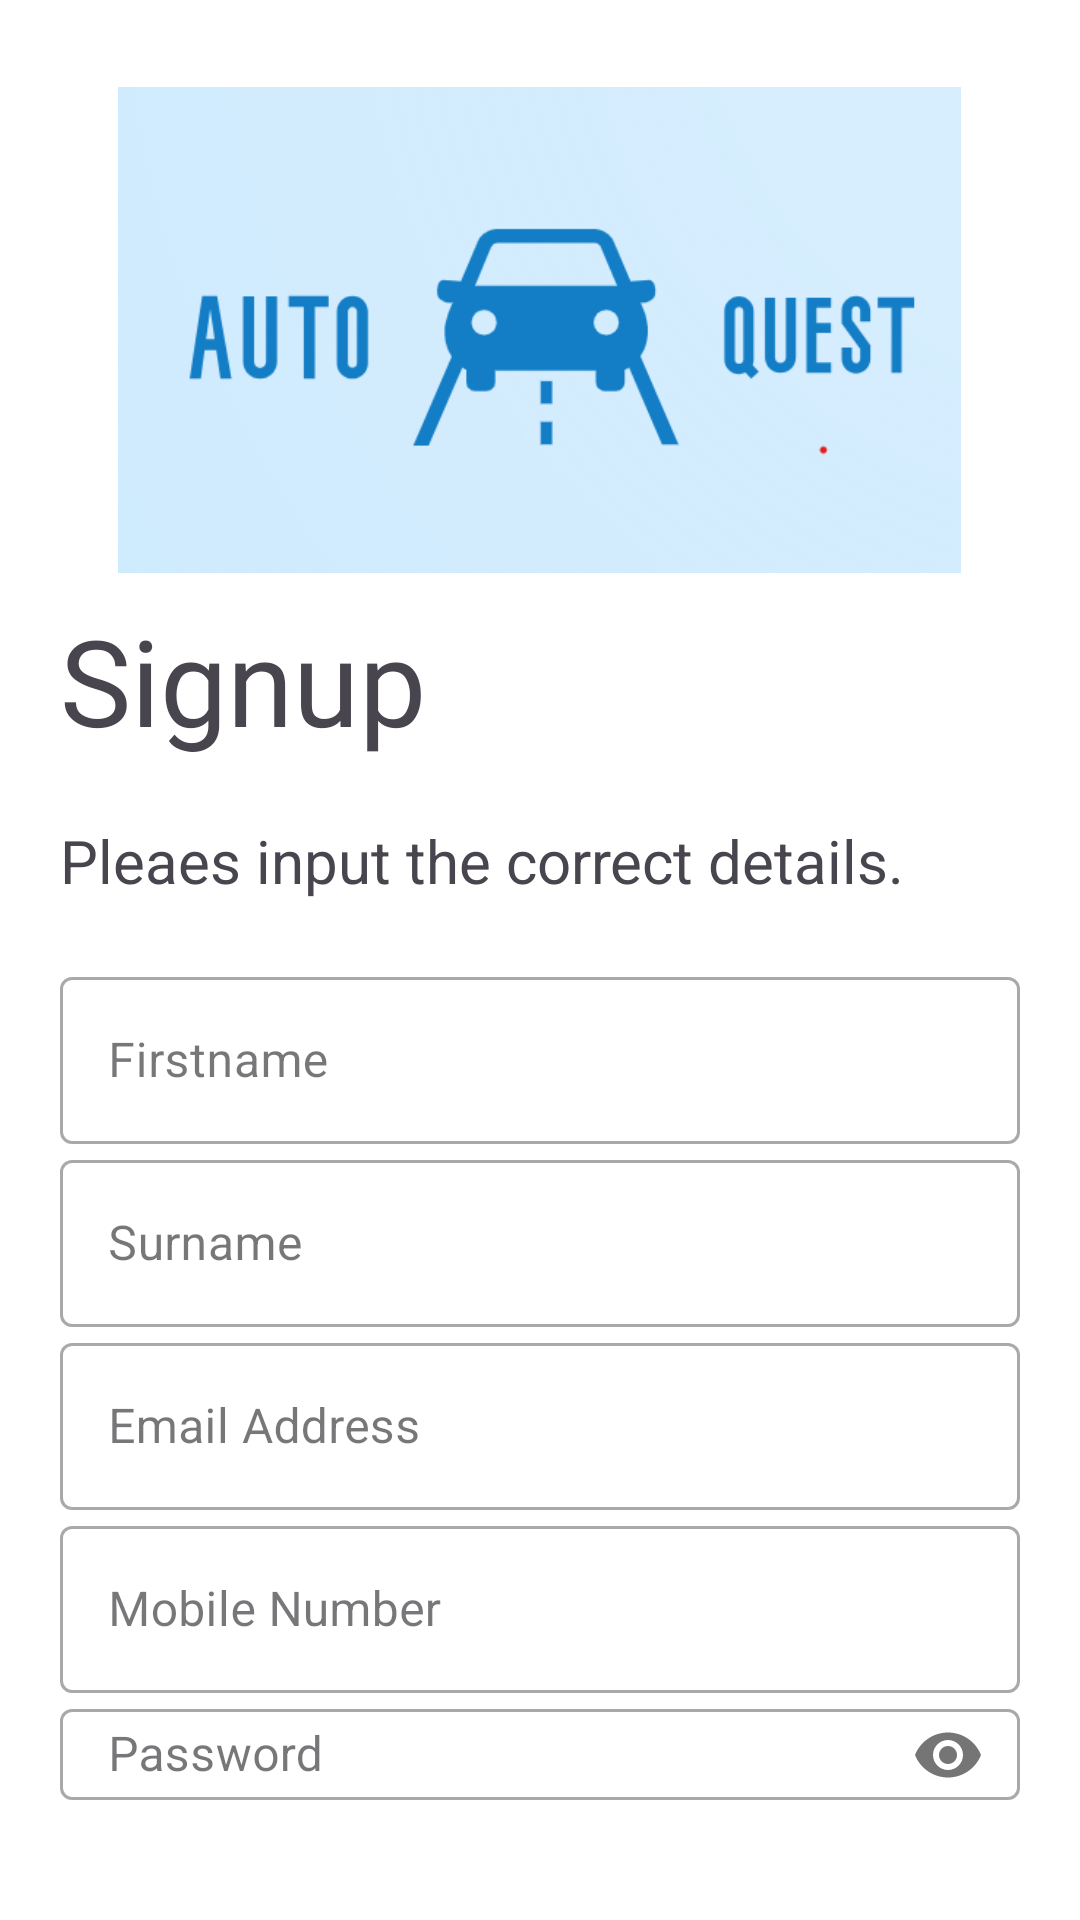

Here is an Android app screen rendered from its layout file. Give the layout XML and the strings, colors and styles it references.
<!-- AndroidManifest.xml: application theme Theme.AutoQuest_Application -->
<!-- res/layout/activity_registration.xml -->
<?xml version="1.0" encoding="utf-8"?>
<LinearLayout xmlns:android="http://schemas.android.com/apk/res/android"
    xmlns:app="http://schemas.android.com/apk/res-auto"
    xmlns:tools="http://schemas.android.com/tools"
    android:layout_width="match_parent"
    android:layout_height="match_parent"
    tools:context=".Registration"
    android:orientation="vertical"
    android:background="@color/white"
    android:padding="20dp">

    <ImageView
        android:layout_width="281dp"
        android:layout_height="180dp"
        android:src="@drawable/aq_logo"
        android:layout_gravity="center"/>

    <TextView
        android:layout_width="wrap_content"
        android:layout_height="wrap_content"
        android:text="Signup"
        android:textSize="40sp"
        android:fontFamily="@font/tienne_bold"
        android:layout_margin="-20dp"/>

    <TextView
        android:layout_width="wrap_content"
        android:layout_height="wrap_content"
        android:textSize="20sp"
        android:text="Pleaes input the correct details."
        android:layout_marginTop="20dp"/>
    
    <LinearLayout
        android:layout_width="match_parent"
        android:layout_height="wrap_content"
        android:orientation="vertical"
        android:layout_marginTop="20dp"
        android:layout_marginBottom="20dp">

        <com.google.android.material.textfield.TextInputLayout
            android:layout_width="match_parent"
            android:layout_height="wrap_content"
            android:hint="Firstname"
            style="@style/Widget.MaterialComponents.TextInputLayout.OutlinedBox">

            <com.google.android.material.textfield.TextInputEditText
                android:id="@+id/firstname"
                android:layout_width="match_parent"
                android:layout_height="match_parent"
                android:inputType="text"/>
        </com.google.android.material.textfield.TextInputLayout>

        <com.google.android.material.textfield.TextInputLayout
            android:layout_width="match_parent"
            android:layout_height="wrap_content"
            android:hint="Surname"
            style="@style/Widget.MaterialComponents.TextInputLayout.OutlinedBox">

            <com.google.android.material.textfield.TextInputEditText
                android:id="@+id/surname"
                android:layout_width="match_parent"
                android:layout_height="match_parent"
                android:inputType="text"/>
        </com.google.android.material.textfield.TextInputLayout>


        <com.google.android.material.textfield.TextInputLayout
            android:layout_width="match_parent"
            android:layout_height="wrap_content"
            android:hint="Email Address"
            style="@style/Widget.MaterialComponents.TextInputLayout.OutlinedBox">

            <com.google.android.material.textfield.TextInputEditText
                android:id="@+id/emailReg"
                android:layout_width="match_parent"
                android:layout_height="match_parent"
                android:inputType="textEmailAddress"/>
        </com.google.android.material.textfield.TextInputLayout>


        <com.google.android.material.textfield.TextInputLayout
            android:layout_width="match_parent"
            android:layout_height="wrap_content"
            android:hint="Mobile Number"
            style="@style/Widget.MaterialComponents.TextInputLayout.OutlinedBox">

            <com.google.android.material.textfield.TextInputEditText
                android:id="@+id/mobileNO"
                android:layout_width="match_parent"
                android:layout_height="match_parent"
                android:inputType="number"/>
        </com.google.android.material.textfield.TextInputLayout>


        <com.google.android.material.textfield.TextInputLayout
            android:layout_width="match_parent"
            android:layout_height="wrap_content"
            android:hint="Password"
            app:passwordToggleEnabled="true"
            style="@style/Widget.MaterialComponents.TextInputLayout.OutlinedBox">

            <com.google.android.material.textfield.TextInputEditText
                android:id="@+id/passwordReg"
                android:layout_width="match_parent"
                android:layout_height="match_parent"
                android:inputType="textPassword"/>
        </com.google.android.material.textfield.TextInputLayout>
    </LinearLayout>
    
    <Button
        android:id="@+id/signupbtn"
        android:layout_width="match_parent"
        android:layout_height="wrap_content"
        android:text="Create Account"
        android:background="@color/blue"
        android:textColor="@color/white"/>
    <Button
        android:id="@+id/gobackbtn"
        android:layout_width="match_parent"
        android:layout_height="wrap_content"
        android:text="Go Back"
        android:background="#00000000"
        android:layout_margin="10dp"
        android:textColor="@color/black"/>



</LinearLayout>
<!-- resources referenced by this layout -->
<resources>
  <color name="black">#FF000000</color>
  <color name="blue">#35478C</color>
  <color name="white">#FFFFFFFF</color>
  <!-- drawable aq_logo: png bitmap (drawable, 38660 bytes) -->
  <style name="Theme.AutoQuest_Application" parent="Base.Theme.AutoQuest_Application" />
  <style name="Base.Theme.AutoQuest_Application" parent="Theme.Material3.DayNight.NoActionBar">
          
          
          <item name="android:windowContentTransitions">true</item>
      </style>
</resources>
